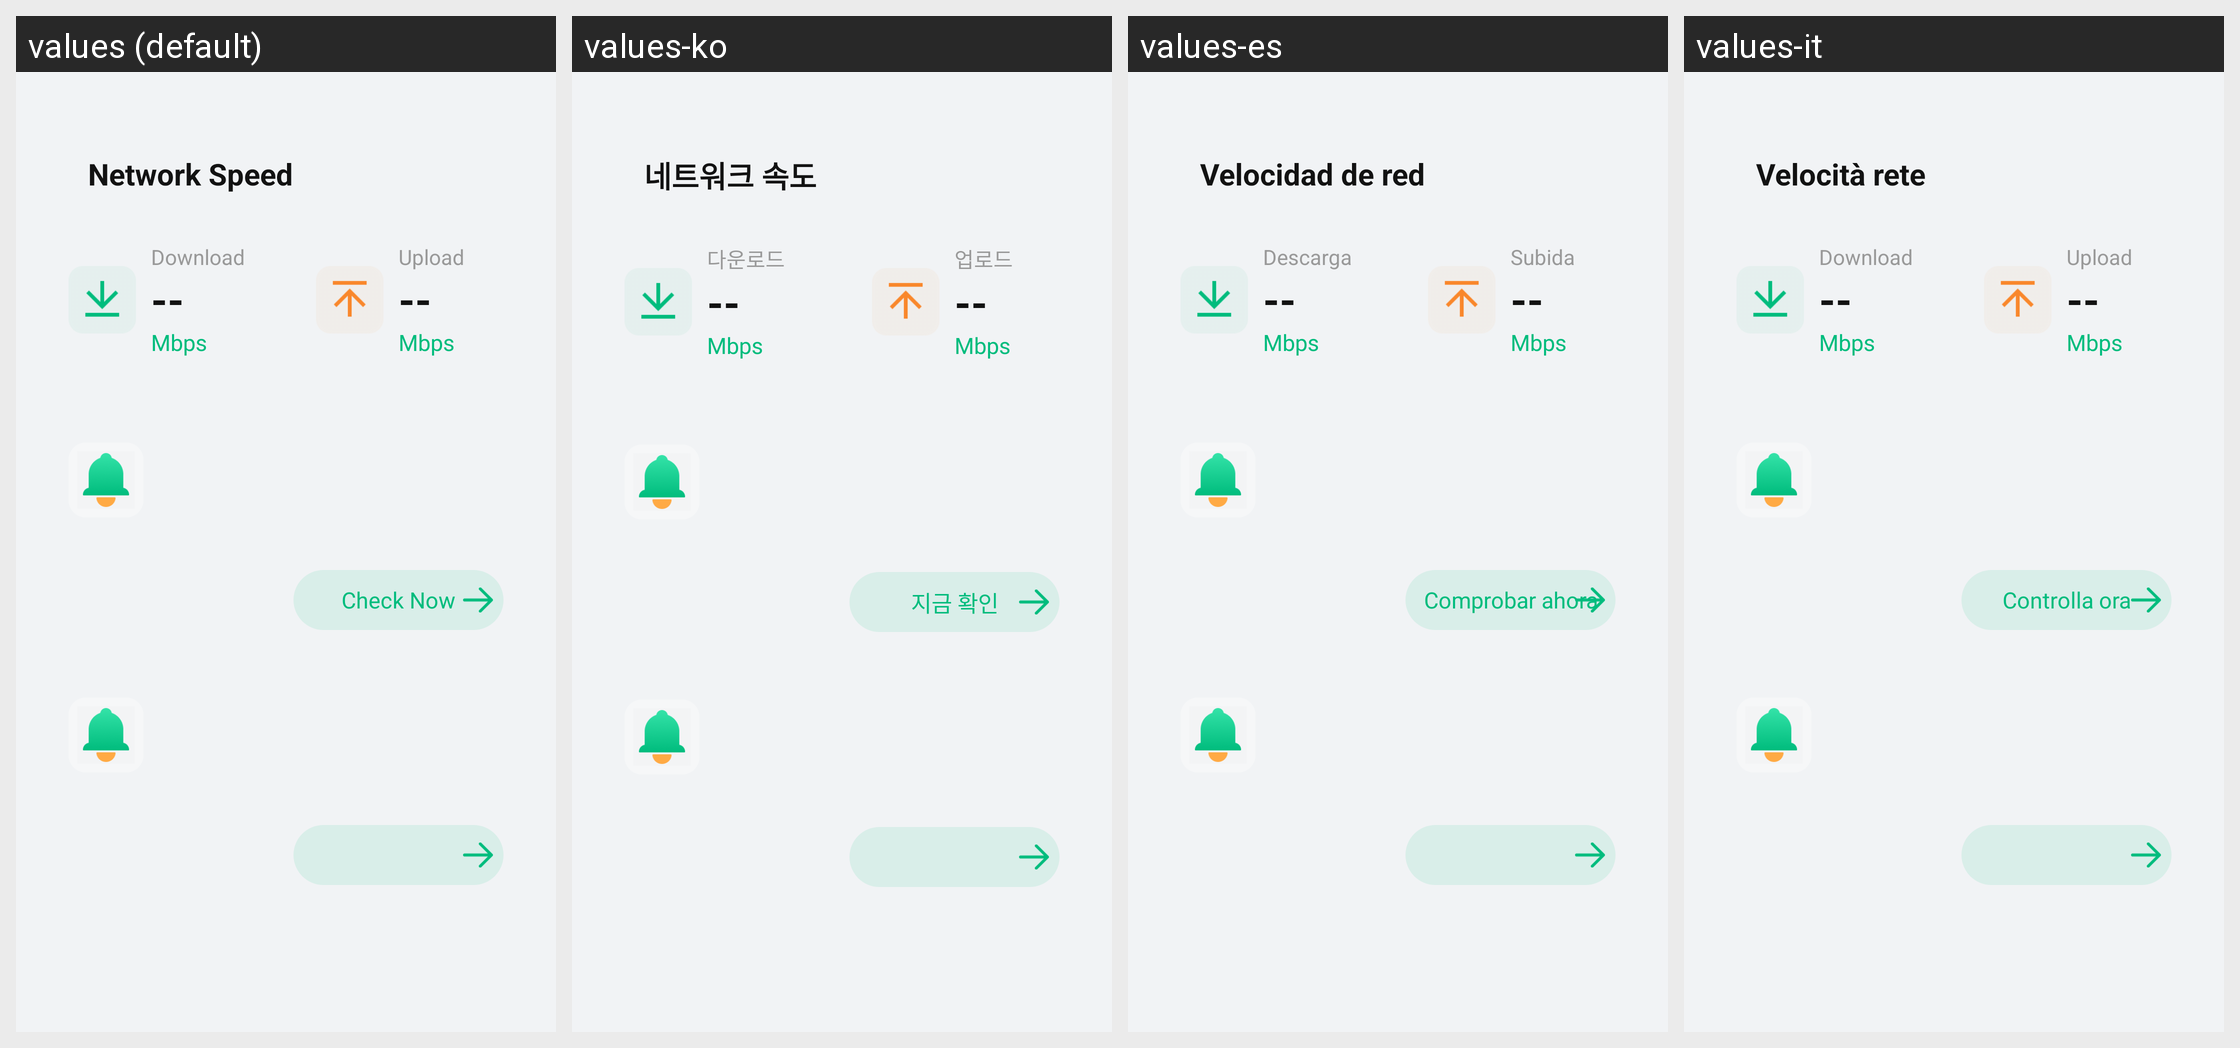

Translations of the strings shown on this Android screen, per locale in the grid:
Android screen res/layout/activity_network_speed_result.xml rendered under 4 locales, left to right: values (default), values-ko, values-es, values-it. Device: Nexus 5 (rendered at 1080×1920; each locale shown at half size, 540×960, under a caption strip naming it); theme Theme.PhoneCleanUp.
Other locales in the repository, not shown: values-de, values-fr, values-ja.
Strings drawn on this screen, with the default value and each locale's value (text and hints the layout hard-codes, and strings that could not be matched under every locale, appear in the picture but are not listed):

network_speed
  values: Network Speed
  values-ko: 네트워크 속도
  values-es: Velocidad de red
  values-it: Velocità rete

download
  values: Download
  values-ko: 다운로드
  values-es: Descarga
  values-it: Download

upload
  values: Upload
  values-ko: 업로드
  values-es: Subida
  values-it: Upload

check_now
  values: Check Now
  values-ko: 지금 확인
  values-es: Comprobar ahora
  values-it: Controlla ora
